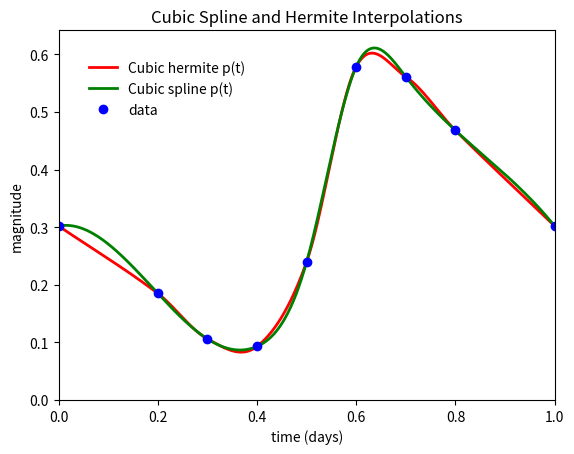

Recreate this plot in Python.
#!/usr/bin/env python

import numpy as np
import matplotlib.pyplot as pl
import scipy.interpolate as inter

pl.clf()

time = np.array([0.0, 0.2, 0.3, 0.4, 0.5, 0.6, 0.7, 0.8, 1.0])
mag = np.array([0.302, 0.185, 0.106, 0.093, 0.24, 0.579, 0.561, 0.468, 0.302])
npoints=9
xpoints = np.linspace(0.0, 1.0, num=1001)
    # discretize x = [0, 1]



#PIECEWISE CUBIC HERMITE INTERPOLATION

fprime_forward = np.array([(mag[1]-mag[0]) / (time[1]-time[0])])
fprime_central = (mag[2:]-mag[:-2]) / (time[2:]-time[:-2])
fprime_backward = np.array([(mag[8]-mag[7]) / (time[8]-time[7])])
fprime = np.concatenate((fprime_forward, fprime_central, fprime_backward))


z = (xpoints[:200] - time[0]) / (time[1] - time[0])
for i in np.arange(1, 7):
    z = np.concatenate((z,(xpoints[100*(i+1):100*(i+1)+100] - time[i]) / (time[i+1] - time[i]) ))
z = np.concatenate((z, (xpoints[800:] - time[7]) / (time[8] - time[7])))

psi0 = 2*z**3 - 3*z**2 + 1
psi0_1z = 2*(1-z)**3 - 3*(1-z)**2 + 1
psi1 = z**3 - 2*z**2 + z
psi1_1z = (1-z)**3 - 2*(1-z)**2 + (1-z)

H = ( mag[0]*psi0[:200] + mag[1]*psi0_1z[:200] + 
      fprime[0]*(time[1]-time[0])*psi1[:200] - fprime[1]*(time[1]-time[0])*psi1_1z[:200] )

for i in np.arange(1, 7):
    H = np.concatenate((H, ( mag[i]*psi0[100*(i+1):100*(i+1)+100] + 
                             mag[i+1]*psi0_1z[100*(i+1):100*(i+1)+100] + 
                             fprime[i]*(time[i+1]-time[i])*psi1[100*(i+1):100*(i+1)+100] - 
                             fprime[i+1]*(time[i+1]-time[i])*psi1_1z[100*(i+1):100*(i+1)+100] ) ))
                            
H = np.concatenate((H, (mag[7]*psi0[800:] + mag[8]*psi0_1z[800:] + 
                        fprime[7]*(time[8]-time[7])*psi1[800:] - 
                        fprime[8]*(time[8]-time[7])*psi1_1z[800:] ) ))




# CUBIC SPLINE INTERPOLATION

#methods in scipy.interpolate
sp = inter.splrep(time, mag, s=0)
S = inter.splev(xpoints, sp)


#PLOTTING

hermite, = pl.plot(xpoints,H,"r",linewidth=2)
spline, = pl.plot(xpoints,S,"g",linewidth=2)
data, = pl.plot(time,mag,"bo")
pl.plot()

pl.xlim(min(time),max(time))
pl.ylim(0, max(1.05*S))

pl.title('Cubic Spline and Hermite Interpolations')
pl.xlabel("time (days)")
pl.ylabel("magnitude")

pl.legend((hermite,spline,data), ("Cubic hermite p(t)","Cubic spline p(t)","data"),loc=(0.05,0.75),frameon=False)
pl.savefig("hermite_spline_interpolation.pdf")

pl.plot()